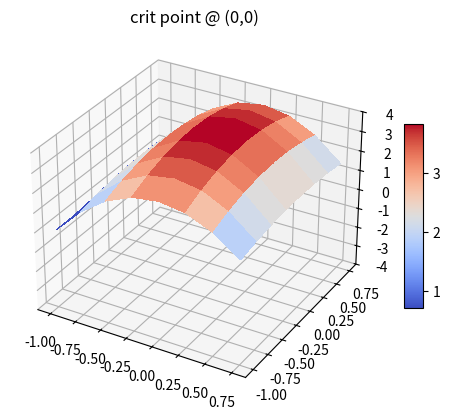
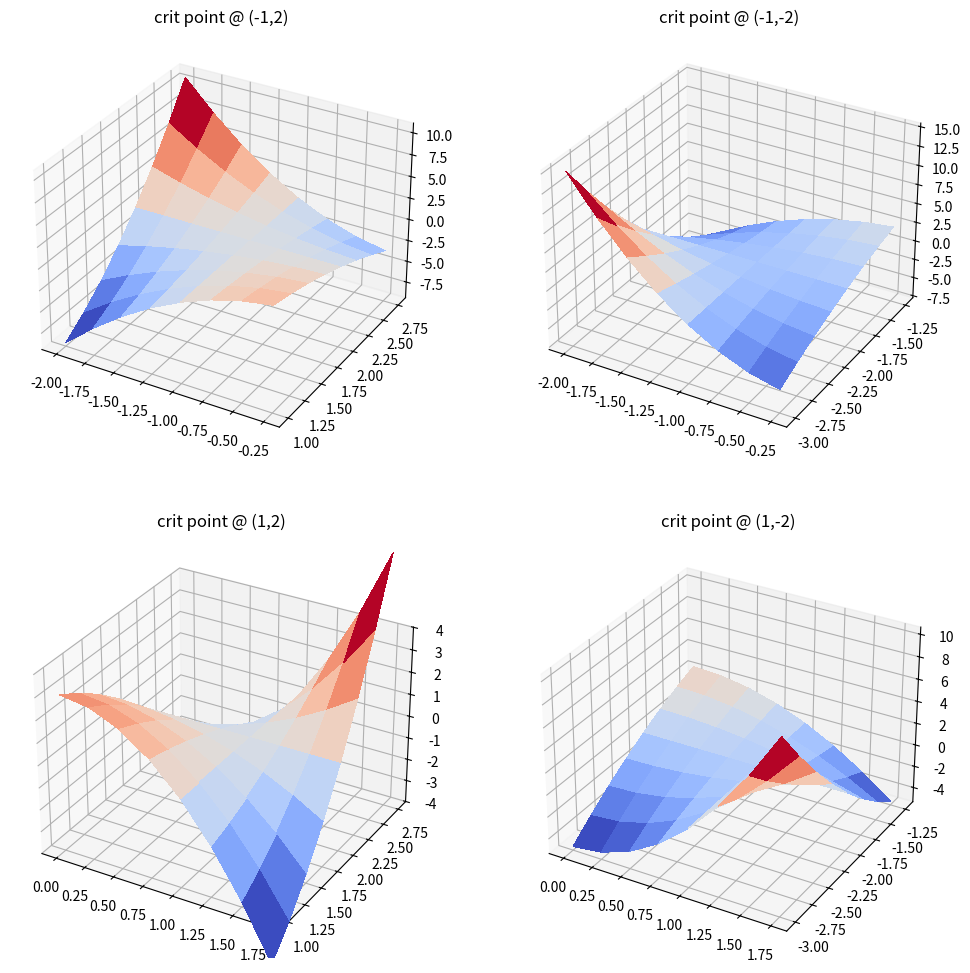

Write Python code to recreate these figures, in order.
#!/usr/bin/env python
# coding: utf-8

# 
# # Partial Derivatives
# 
# In lectures, we were introduced to the idea of a function of multiple variables. Surfaces of objects can be expressed as functions of multiple independent variables. 
# 
# Partial differentiation is our method to determine how the surface is changing with respect to one of these variables, and requires that we hold the other variable fixed as a constant. All of the rules of ordinary differentiation (often learned prior to University) still hold, including chain and quotient rules.
# 
# By partial differentiation of a function of multiple variables representing a surface, we can determine the surface tangents and normal to that surface.
# 

# In[1]:


## Libraries
import numpy as np
import math 
import matplotlib.pyplot as plt
import sympy as sym


# ## Recap of lecture content
# 
# Partial differentiation states that we deal with one variable at a time, and *temporarily* treat the other variable as a constant (or just a number).
# 
# In partial differentiation, we often used $x$ and $y$ as the independent varibles, and $z$ or $f$ as functions or dependent variables, $z(x,y)$ or $f(x,y)$.

# In[2]:


x, y = sym.Symbol('x'), sym.Symbol('y')


# ## Ordinary differentiation ##

# Let us first consider an ordinary function of the type we have worked with for many years: $f(x)=5x^2+3$.
# 

# In[3]:


f = 5*x**2+3
f


# Python can calculate the ordinary derivative for this function, $f'(x)$ or $f_x$, really easily:

# In[4]:


sym.diff(f,x)


# Python will also automatically apply more complicated rules like chain and quotient rules for differentiating trickier functions through the diff command. In this example, we can define a second function, $g(x)$, and multiply $f(x)$ and $g(x)$; the quotient rule says that the derivative of both functions multiplied together is given by $f'(x)*g(x)+f(x)*g'(x)$:

# In[5]:


g = x**3
sym.diff(f,x)*g+f*sym.diff(g,x)


# Python does this automatically in one:

# In[6]:


sym.diff(f*g,x)


# ## Partial differentiation ##
# 
# Lets see what happens when we ask Python to handle functions of multiple variables, like the one seen in the lecture:

# In[7]:


z = 2*x**3*y+x**2*y**4


# To differentiate with respect to $x$, Python treats $y$ as a constant; we can continue to use the `sym.diff` command to calculate $\frac{\partial z}{\partial x}$:

# In[8]:


sym.diff(z, x)


# and $\frac{\partial z}{\partial y}$:

# In[9]:


sym.diff(z, y)


# These derivatives are also the tangents to this surface in the $x$ and $y$ directions.
# 
# Chain and quotient rule are also still directly carried over: what if we need the x-tangent to the surface $z$ given by $z=2\cos{(xy)}+3\sin{(2xy)}$?

# In[10]:


z = 2*sym.cos(x*y)+3*sym.sin(2*x*y)
sym.diff(z, x)


# We also spent some time in the lectures discussing *symmetric functions*, which are useful to identify: if you identify a function as symmetric, then the behaviour in one derivative will match the behaviour in the other derivative. This can save time on calculations, or setting up functions to describe behaviour.

# ## Second Order Partial Derivatives ##
# 
# The rules that we know also roll over to higher order derivatives. It can be useful to know how to calculate derivatives upto and including second order, for example for curve sketching, or evaluate how the rate of change changes. Python also does this with ease.
# 
# Replicating the practical example from the lectures where $f(x,y)=x^2y+3y^2x-\frac{2x}{y}$, the second order derivative $\frac{\partial^2 f}{\partial x^2}$ can be found as follows:

# In[11]:


f = x**2*y+3*y**2*x-2*x/y
sym.diff(f,x,x)


# In[12]:


sym.diff(f,y,y)


# We can also use Python to check if $\frac{\partial^2 f}{\partial x\partial y}=\frac{\partial^2 f}{\partial y \partial x}$:

# In[13]:


sym.diff(f,x,y)-sym.diff(f,y,x)


# Subtracting one derivative from the other can only result in a zero if they are *the same*.

# ## Turning Points and Their Nature ##
# The final part of the lecture showed us that we can use partial derivatives to evaluate turning points in a given function, to identify if they are maxima, minima or saddle-points (points which behave like maxima *and* minima at the same time.
# 
# In the lectures we used the following example: $f(x,y)=(x^2-1)(y^2-4)$.
# We found the critical points by evaluating where $f_x=0$ and $f_y=0$:

# In[14]:


f = (x**2-1)*(y**2-4)
fx = sym.diff(f,x)
fy = sym.diff(f,y)


# Lets first solve the equation $f_x=0$; Python will tell us what values of $x$ and $y$ satisfy this equation:

# In[15]:


sols1 = sym.solve(fx,[x,y])
sols1


# Each pair represents a solution: it knows that for one solution, $x=0$ for some value of $y$. It also can work out that $y=-2$ and $y=+2$ are solutions, for an unknown $x$.
# We'll take each of these partial solutions and feed them into the other equation $f_y=0$, to see what the remaining unknown is.
# First, when $x=0$, $y$ must be:

# In[16]:


sym.solve(fy.subs(x,sols1[0][0]),y)


# For the missing values of x, we feed in $y=-2$:

# In[17]:


sym.solve(fy.subs(y,sols1[1][1]),x)


# ..and $y=+2$..

# In[18]:


sym.solve(fy.subs(y,sols1[2][1]),x)


# Thus we corroborate the turning points in the lectures, found at $(0,0)$, $(-1,-2)$, $(-1,2)$, $(1,2)$ and $(1,-2)$.
# 
# The nature of these turning points is determined by the 2nd Derivative Test described in the lectures.
# For this we need to evaluate $f_{xx} f_{yy} - f_{xy}^2$.
# If this quantity is negative, the position is a *saddle point*.
# If positive, and $f_{xx}$ is negative, the position is a *maximum point*.
# If positive, and $f_{xx}$ is positive, this is a *minimum point*.
# I will use nested if statements to run the test on each critical point:

# In[19]:


fxx = sym.diff(fx,x)
fyy = sym.diff(fy,y)
fxy = sym.diff(fx,y)
test = fxx*fyy-fxy*fxy
test
pos = [0,0]
if (test.subs([(x,pos[0]),(y,pos[1])]) > 0):
    if (fxx.subs([(x,pos[0]),(y,pos[1])]) > 0):
        print('min point found at', pos)
    else:
        print('max point found at', pos)

else:
    print('saddle point found at', pos)


# As shown in the lectures, $(0,0)$ is a local maximum. Python is really powerful, so we can actually plot this function in the vicinity of the point in 3D to confirm our suspicions:

# In[20]:


from matplotlib import cm

fig, ax = plt.subplots(subplot_kw={"projection": "3d"})

X = np.arange(-1, 1, 0.25)
Y = np.arange(-1, 1, 0.25)
X, Y = np.meshgrid(X, Y)
Z = (X*X-1)*(Y*Y-4)
surf = ax.plot_surface(X, Y, Z, rstride=1, cstride=1, cmap=cm.coolwarm,
                       linewidth=0, antialiased=False)
ax.set_zlim(-4.01, 4.01)
ax.title.set_text('crit point @ (0,0)')
fig.colorbar(surf, shrink=0.5, aspect=10)


# Now if we check one of the other points:

# In[21]:


pos = [-1,2]
if (test.subs([(x,pos[0]),(y,pos[1])]) > 0):
    if (fxx.subs([(x,pos[0]),(y,pos[1])]) > 0):
        print('min point found at', pos)
    else:
        print('max point found at', pos)

else:
    print('saddle point found at', pos)


# All the other points in the lecture example were found to be saddle points. We can also visually confirm this finding, by viewing the 3D variation of the surface near these critical points too:

# In[22]:


fig = plt.figure(figsize=(12,24))

ax1 = fig.add_subplot(1, 2, 1, projection='3d')
X = np.arange(0, 2, 0.25)
Y = np.arange(1, 3, 0.25)
X, Y = np.meshgrid(X, Y)
Z = (X*X-1)*(Y*Y-4)
surf = ax1.plot_surface(X, Y, Z, rstride=1, cstride=1, cmap=cm.coolwarm,
                       linewidth=0, antialiased=False)
ax1.set_zlim(-4.01, 4.01)
ax1.title.set_text('crit point @ (1,2)')

ax2 = fig.add_subplot(1, 2, 2, projection='3d')
X = np.arange(0, 2, 0.25)
Y = np.arange(-3, -1, 0.25)
X, Y = np.meshgrid(X, Y)
Z = (X*X-1)*(Y*Y-4)
surf = ax2.plot_surface(X, Y, Z, rstride=1, cstride=1, cmap=cm.coolwarm,
                       linewidth=0, antialiased=False)
ax2.title.set_text('crit point @ (1,-2)')

ax3 = fig.add_subplot(2, 2, 1, projection='3d')
X = np.arange(-2, 0, 0.25)
Y = np.arange(1, 3, 0.25)
X, Y = np.meshgrid(X, Y)
Z = (X*X-1)*(Y*Y-4)
surf = ax3.plot_surface(X, Y, Z, rstride=1, cstride=1, cmap=cm.coolwarm,
                       linewidth=0, antialiased=False)
ax3.title.set_text('crit point @ (-1,2)')

ax4 = fig.add_subplot(2, 2, 2, projection='3d')
X = np.arange(-2, 0, 0.25)
Y = np.arange(-3, -1, 0.25)
X, Y = np.meshgrid(X, Y)
Z = (X*X-1)*(Y*Y-4)
surf = ax4.plot_surface(X, Y, Z, rstride=1, cstride=1, cmap=cm.coolwarm,
                       linewidth=0, antialiased=False)
ax4.title.set_text('crit point @ (-1,-2)')
plt.show()


# From the images, the four critical points all have the classic shape of a saddle point, with a local max in one direction and a local min in the other.

# ## Over to You
# You have seen in this workbook that Python can help with the mathematics of partial differentiation. 
# Use these tools to potentially visualise problems and help with some of the steps. Try these code snippets on some of the homework examples.
# Remember: In the exam you will not have access to Python help, so this should augment your learning only!
# 

# In[ ]:
